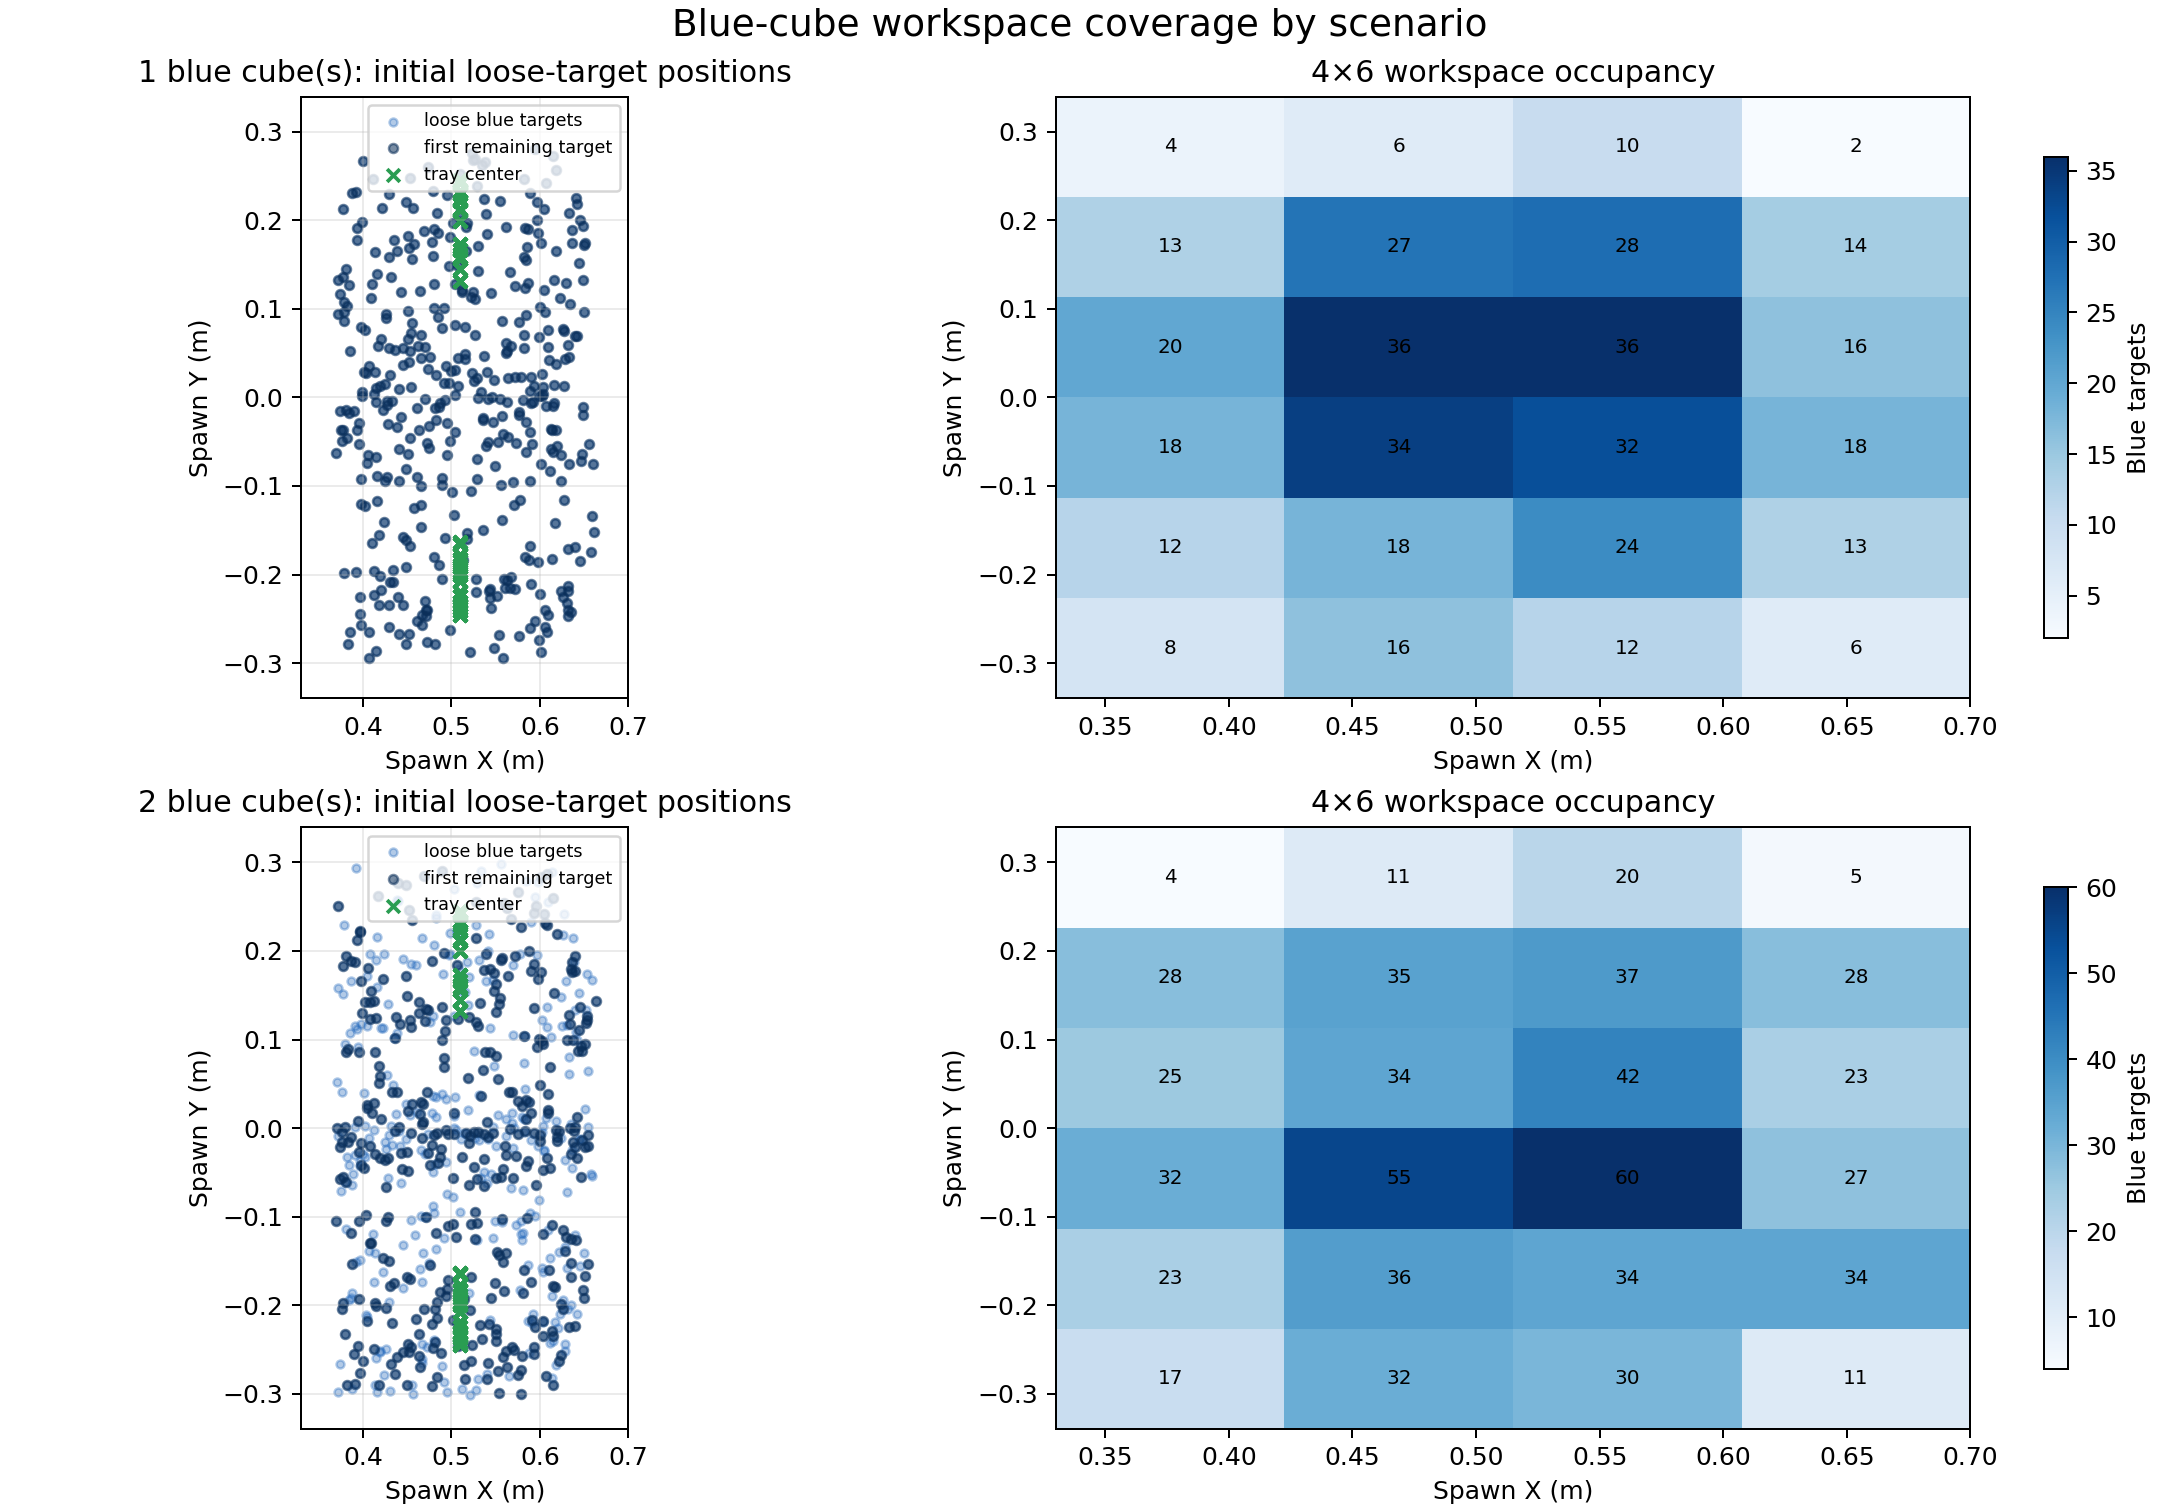

The file beside this chart, header and first rows:
episode_id, blue_cube_count, progress_stage, num_remaining, target_index, successful, x_m, y_m, z_m, position_stratum, tray_x_m, tray_y_m
episode_000001, 2, 0, 2, 0, True, 0.5507, 0.1626, 0.026, 16, 0.51, -0.1653
episode_000001, 2, 0, 2, 1, True, 0.4613, 0.01783, 0.026, 9, 0.51, -0.1653
episode_000003, 2, 1, 1, 1, True, 0.467, 0.004747, 0.026, 9, 0.51, -0.183
episode_000004, 2, 0, 2, 0, True, 0.5219, -0.1088, 0.026, 13, 0.51, 0.1999
episode_000004, 2, 0, 2, 1, True, 0.4804, -0.2391, 0.026, 6, 0.51, 0.1999
episode_000005, 1, 0, 1, 0, True, 0.508, 0.1488, 0.026, 10, 0.51, -0.1653
episode_000007, 2, 1, 1, 1, True, 0.463, 0.1423, 0.026, 10, 0.51, -0.183
episode_000008, 1, 0, 1, 0, True, 0.4862, -0.01029, 0.026, 8, 0.51, 0.1999
episode_000009, 2, 0, 2, 0, True, 0.5679, 0.04037, 0.026, 15, 0.51, -0.1653
episode_000009, 2, 0, 2, 1, True, 0.4455, 0.1907, 0.026, 10, 0.51, -0.1653
episode_000010, 1, 0, 1, 0, True, 0.4506, -0.06385, 0.026, 8, 0.51, 0.2115
episode_000011, 2, 0, 2, 0, False, 0.5782, 0.227, 0.026, 17, 0.51, -0.183
episode_000011, 2, 0, 2, 1, False, 0.514, -0.00509, 0.026, 8, 0.51, -0.183
episode_000012, 1, 0, 1, 0, True, 0.4712, -0.2469, 0.026, 6, 0.51, 0.1999
episode_000013, 1, 0, 1, 0, True, 0.4753, 0.046, 0.026, 9, 0.51, -0.1653
episode_000014, 2, 0, 2, 0, True, 0.6134, -0.2296, 0.026, 18, 0.51, 0.2115
episode_000014, 2, 0, 2, 1, True, 0.3796, -0.06053, 0.026, 2, 0.51, 0.2115
episode_000016, 1, 0, 1, 0, True, 0.4542, 0.01219, 0.026, 9, 0.51, 0.1999
episode_000019, 1, 0, 1, 0, True, 0.6046, 0.1213, 0.026, 22, 0.51, -0.183
episode_000020, 1, 0, 1, 0, True, 0.5893, -0.09383, 0.026, 20, 0.51, 0.1999
episode_000021, 2, 0, 2, 0, True, 0.6357, 0.1875, 0.026, 22, 0.51, -0.1653
episode_000021, 2, 0, 2, 1, True, 0.437, 0.01636, 0.026, 3, 0.51, -0.1653
episode_000022, 1, 0, 1, 0, True, 0.6069, -0.009584, 0.026, 20, 0.51, 0.2115
episode_000023, 1, 0, 1, 0, True, 0.5942, 0.2804, 0.026, 23, 0.51, -0.183
episode_000024, 1, 0, 1, 0, False, 0.6258, -0.2257, 0.026, 18, 0.51, 0.1999
episode_000027, 1, 0, 1, 0, True, 0.609, 0.057, 0.026, 21, 0.51, -0.183
episode_000028, 1, 0, 1, 0, True, 0.4099, -0.1644, 0.026, 1, 0.51, 0.1999
episode_000029, 2, 0, 2, 0, True, 0.6435, 0.08753, 0.026, 21, 0.51, -0.1653
episode_000029, 2, 0, 2, 1, True, 0.3924, 0.2935, 0.026, 5, 0.51, -0.1653
episode_000031, 2, 1, 1, 0, True, 0.5998, -0.008096, 0.026, 20, 0.51, -0.183
episode_000033, 2, 0, 2, 0, True, 0.6094, 0.03801, 0.026, 21, 0.51, -0.1653
episode_000033, 2, 0, 2, 1, True, 0.4355, 0.1019, 0.026, 4, 0.51, -0.1653
episode_000034, 1, 0, 1, 0, False, 0.3741, -0.01583, 0.026, 2, 0.51, 0.2115
episode_000037, 1, 0, 1, 0, True, 0.4111, 0.2466, 0.026, 5, 0.51, -0.1653
episode_000038, 2, 0, 2, 0, True, 0.6144, -0.29, 0.026, 18, 0.51, 0.2115
episode_000038, 2, 0, 2, 1, True, 0.3865, -0.1917, 0.026, 1, 0.51, 0.2115
episode_000039, 1, 0, 1, 0, True, 0.3918, 0.232, 0.026, 5, 0.51, -0.183
episode_000040, 1, 0, 1, 0, True, 0.4199, -0.2171, 0.026, 0, 0.51, 0.1999
episode_000041, 2, 0, 2, 0, True, 0.4528, 0.1217, 0.026, 10, 0.51, -0.1653
episode_000041, 2, 0, 2, 1, True, 0.5799, 0.01292, 0.026, 15, 0.51, -0.1653
episode_000042, 2, 1, 1, 1, True, 0.5839, 0.009762, 0.026, 15, 0.51, 0.2115
episode_000043, 1, 0, 1, 0, True, 0.43, 0.05545, 0.026, 3, 0.51, -0.183
episode_000044, 1, 0, 1, 0, True, 0.5773, -0.1158, 0.026, 13, 0.51, 0.1999
episode_000047, 1, 0, 1, 0, True, 0.522, 0.1135, 0.026, 16, 0.51, -0.183
episode_000049, 1, 0, 1, 0, True, 0.5229, 0.2758, 0.026, 17, 0.51, -0.1653
episode_000053, 2, 0, 2, 0, True, 0.4508, 0.01925, 0.026, 9, 0.51, -0.1653
episode_000053, 2, 0, 2, 1, True, 0.5838, 0.2788, 0.026, 17, 0.51, -0.1653
episode_000054, 1, 0, 1, 0, True, 0.5444, -0.2376, 0.026, 12, 0.51, 0.2115
episode_000055, 2, 0, 2, 0, True, 0.4956, -0.006388, 0.026, 8, 0.51, -0.183
episode_000055, 2, 0, 2, 1, True, 0.5696, 0.1846, 0.026, 16, 0.51, -0.183
episode_000056, 2, 0, 2, 0, False, 0.4641, 0.01562, 0.026, 9, 0.51, 0.1999
episode_000056, 2, 0, 2, 1, False, 0.5199, -0.1864, 0.026, 13, 0.51, 0.1999
episode_000058, 1, 0, 1, 0, True, 0.5281, -0.2053, 0.026, 12, 0.51, 0.2115
episode_000059, 1, 0, 1, 0, True, 0.5572, 0.08645, 0.026, 15, 0.51, -0.183
episode_000061, 2, 0, 2, 0, True, 0.489, 0.2904, 0.026, 11, 0.51, -0.1653
episode_000061, 2, 0, 2, 1, True, 0.5255, 0.08663, 0.026, 15, 0.51, -0.1653
episode_000063, 1, 0, 1, 0, True, 0.4687, 0.1881, 0.026, 10, 0.51, -0.183
episode_000066, 1, 0, 1, 0, True, 0.4614, -0.01164, 0.026, 8, 0.51, 0.2115
episode_000070, 1, 0, 1, 0, True, 0.4931, -0.002862, 0.026, 8, 0.51, 0.2115
episode_000071, 1, 0, 1, 0, True, 0.4485, 0.2209, 0.026, 11, 0.51, -0.183
... 1,046 more rows
